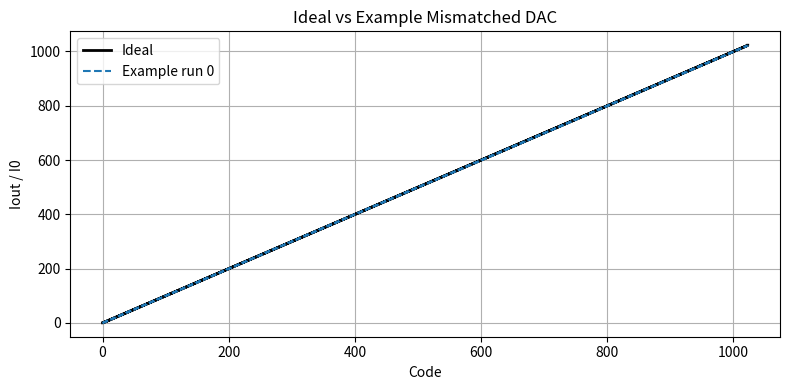
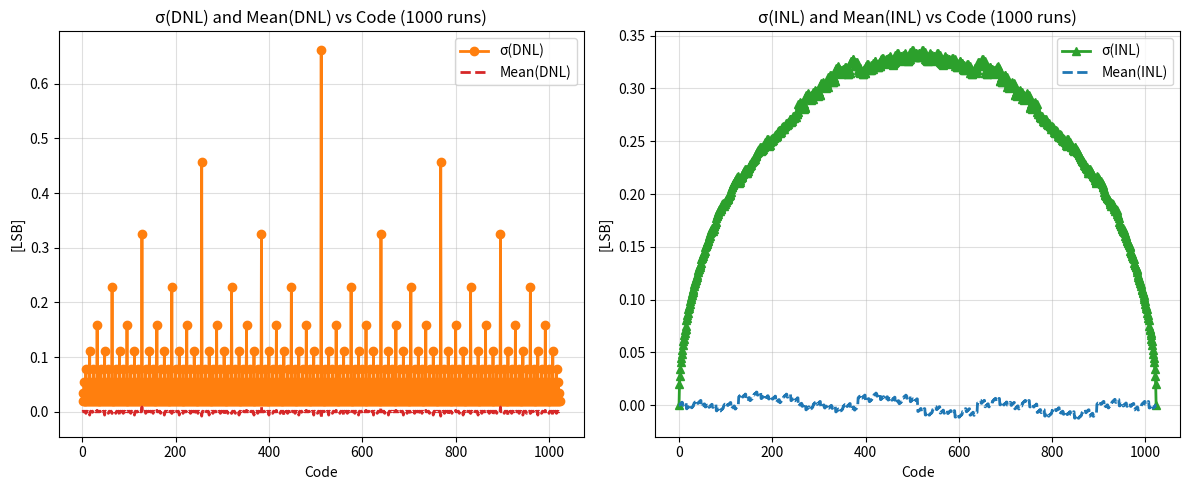

Source code (Python) for these figures, in order:
# Author: Nithin Purushothama
import numpy as np
import matplotlib.pyplot as plt

# ---------------------------
# Helper functions
# ---------------------------

def ideal_dac_output(code, N):
    bits = [(code >> k) & 1 for k in range(N)]
    return sum((2**k) * bits[k] for k in range(N))

def sample_dac_instance(N, sigma_unit, rng=None):
    if rng is None:
        rng = np.random.default_rng()
    codes = np.arange(2**N)
    Iout = np.zeros_like(codes, dtype=float)
    bit_currents = np.zeros(N)
    for k in range(N):
        num_unit_cells = 2**k
        deltas = rng.normal(0.0, sigma_unit, size=num_unit_cells)
        bit_currents[k] = np.sum(1.0 + deltas)
    for code in codes:
        bits = [(code >> k) & 1 for k in range(N)]
        Iout[code] = sum(bit_currents[k] * bits[k] for k in range(N))
    return Iout

def compute_dnl_inl(Iout):
    steps = np.diff(Iout)
    ideal_step = np.mean(steps)
    DNL = (steps - ideal_step) / ideal_step
    codes = np.arange(len(Iout))
    ideal_line = Iout[0] + codes * ideal_step
    INL = (Iout - ideal_line) / ideal_step
    return DNL, INL

# ---------------------------
# Monte Carlo simulation
# ---------------------------

def run_monte_carlo(N=6, sigma_unit=0.02, num_runs=100, seed=None, show_plots=True):
    if seed is not None:
        np.random.seed(seed)

    codes = np.arange(2**N)
    ideal = np.array([ideal_dac_output(c, N) for c in codes])

    Iout_all = np.zeros((num_runs, len(codes)))
    DNL_all = np.zeros((num_runs, len(codes)-1))
    INL_all = np.zeros((num_runs, len(codes)))

    for run in range(num_runs):
        rng = np.random.default_rng()
        Iout = sample_dac_instance(N, sigma_unit, rng=rng)
        DNL, INL = compute_dnl_inl(Iout)
        Iout_all[run, :] = Iout
        DNL_all[run, :] = DNL
        INL_all[run, :] = INL

    results = {
        'Iout_all': Iout_all,
        'DNL_all': DNL_all,
        'INL_all': INL_all,
        'codes': codes,
        'ideal': ideal
    }

    if show_plots:
        plot_results(results, sigma_unit, num_runs)

    return results

# ---------------------------
# Plotting
# ---------------------------

def plot_results(results, sigma_unit, num_runs):
    Iout_all = results['Iout_all']
    DNL_all = results['DNL_all']
    INL_all = results['INL_all']
    codes = results['codes']
    ideal = results['ideal']

    # --- Ideal vs Example DAC ---
    plt.figure(figsize=(8,4))
    plt.step(codes, ideal, where='post', color='k', linewidth=2, label='Ideal')
    plt.step(codes, Iout_all[0,:], where='post', linestyle='--', label='Example run 0')
    plt.title('Ideal vs Example Mismatched DAC')
    plt.xlabel('Code')
    plt.ylabel('Iout / I0')
    plt.grid(True)
    plt.legend()
    plt.tight_layout()
    plt.show()

    # --- Compute mean & sigma per code across all runs ---
    DNL_sigma_vs_code = np.std(DNL_all, axis=0)
    INL_sigma_vs_code = np.std(INL_all, axis=0)
    DNL_mean_vs_code = np.mean(DNL_all, axis=0)
    INL_mean_vs_code = np.mean(INL_all, axis=0)

    # --- Plot σ(DNL) & σ(INL) vs code (with per-run traces + mean lines) ---
    plt.figure(figsize=(12,5))

    # ---- σ(DNL) vs Code ----
    ax1 = plt.subplot(1,2,1)
    # for run in range(num_runs):
        # ax1.plot(codes[1:], np.abs(DNL_all[run,:]), color='lightgray', alpha=0.4)
    ax1.plot(codes[1:], DNL_sigma_vs_code, color='tab:orange', marker='o', linewidth=2, label='σ(DNL)')
    ax1.plot(codes[1:], DNL_mean_vs_code, color='tab:red', linestyle='--', linewidth=2, label='Mean(DNL)')
    ax1.set_xlabel('Code')
    ax1.set_ylabel('[LSB]')
    ax1.set_title(f'σ(DNL) and Mean(DNL) vs Code ({num_runs} runs)')
    ax1.legend()
    ax1.grid(alpha=0.4)

    # ---- σ(INL) vs Code ----
    ax2 = plt.subplot(1,2,2)
    # for run in range(num_runs):
        # ax2.plot(codes, np.abs(INL_all[run,:]), color='lightgray', alpha=0.4)
    ax2.plot(codes, INL_sigma_vs_code, color='tab:green', marker='^', linewidth=2, label='σ(INL)')
    ax2.plot(codes, INL_mean_vs_code, color='tab:blue', linestyle='--', linewidth=2, label='Mean(INL)')
    ax2.set_xlabel('Code')
    ax2.set_ylabel('[LSB]')
    ax2.set_title(f'σ(INL) and Mean(INL) vs Code ({num_runs} runs)')
    ax2.legend()
    ax2.grid(alpha=0.4)

    plt.tight_layout()
    plt.show()

    print("Summary stats:")
    print(f"  Mean σ(DNL) over codes = {np.mean(DNL_sigma_vs_code):.5e} LSB")
    print(f"  Mean σ(INL) over codes = {np.mean(INL_sigma_vs_code):.5e} LSB")

# ---------------------------
# Example usage
# ---------------------------
if __name__ == "__main__":
    N = 10
    sigma_unit = 0.02
    num_runs = 1000
    seed = 123
    results = run_monte_carlo(N=N, sigma_unit=sigma_unit, num_runs=num_runs, seed=seed, show_plots=True)
